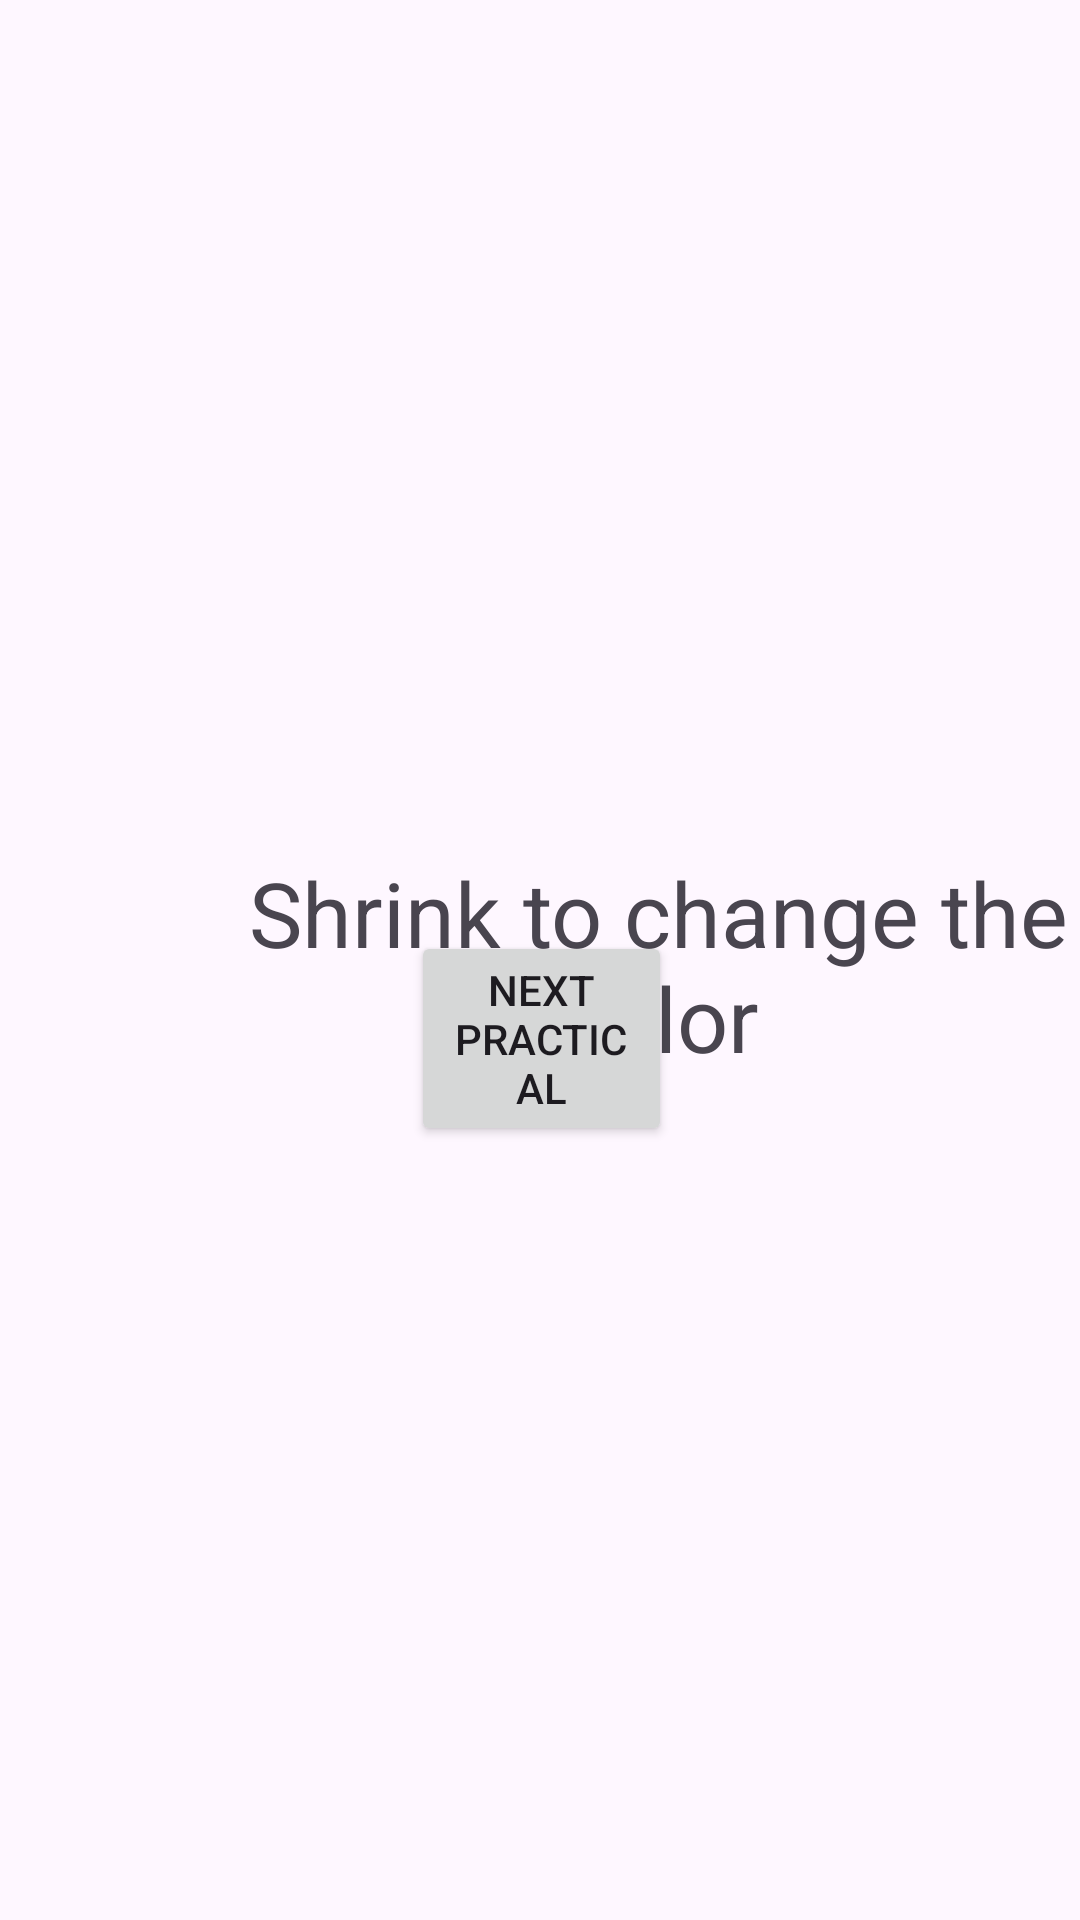

Android layout source for this screen:
<!-- AndroidManifest.xml: application theme Theme.Mad_prac2 -->
<!-- res/layout/activity_main6.xml -->
<?xml version="1.0" encoding="utf-8"?>
<RelativeLayout xmlns:android="http://schemas.android.com/apk/res/android"
    xmlns:app="http://schemas.android.com/apk/res-auto"
    xmlns:tools="http://schemas.android.com/tools"
    android:id="@+id/main"
    android:layout_width="match_parent"
    android:layout_height="match_parent"
    tools:context=".MainActivity6">

    <TextView
        android:layout_width="281dp"
        android:layout_height="161dp"
        android:layout_alignParentStart="true"
        android:layout_alignParentTop="true"
        android:layout_marginStart="79dp"
        android:layout_marginTop="284dp"
        android:text="Shrink to change the color"
        android:textAlignment="center"
        android:textSize="30dp" />

    <Button
        android:id="@+id/nxt_prac"
        android:layout_width="wrap_content"
        android:layout_height="wrap_content"
        android:layout_alignParentStart="true"

        android:layout_alignParentEnd="true"
        android:layout_alignParentBottom="true"
        android:layout_marginStart="137dp"
        android:layout_marginEnd="136dp"
        android:layout_marginBottom="258dp"
        android:text="Next Practical" />


</RelativeLayout>
<!-- resources referenced by this layout -->
<resources>
  <style name="Theme.Mad_prac2" parent="Base.Theme.Mad_prac2" />
  <style name="Base.Theme.Mad_prac2" parent="Theme.Material3.DayNight.NoActionBar">
          
          
      </style>
</resources>
